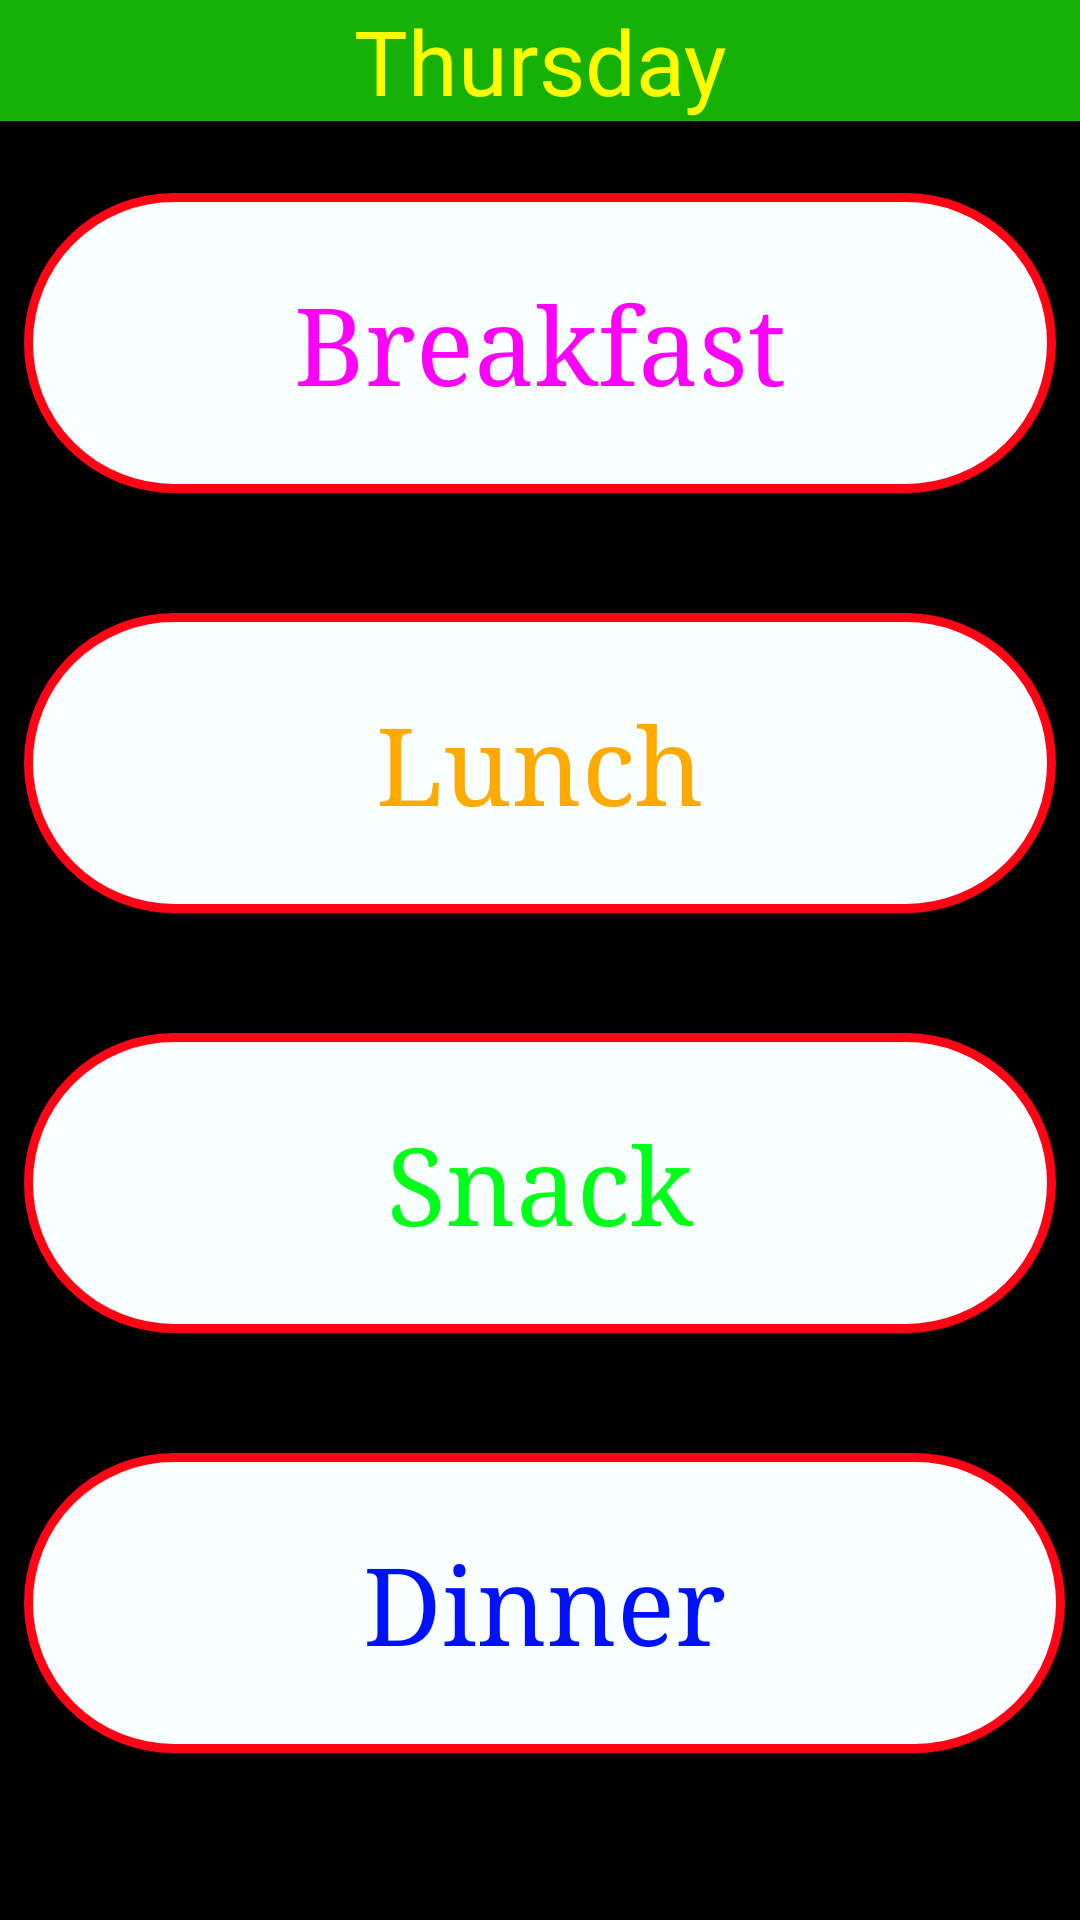

Here is an Android app screen rendered from its layout file. Give the layout XML and the strings, colors and styles it references.
<!-- AndroidManifest.xml: application theme AppTheme -->
<!-- res/layout/activity_main4.xml -->
<?xml version="1.0" encoding="utf-8"?>
<android.support.constraint.ConstraintLayout xmlns:android="http://schemas.android.com/apk/res/android"
    xmlns:app="http://schemas.android.com/apk/res-auto"
    xmlns:tools="http://schemas.android.com/tools"
    android:id="@+id/pkm"
    android:layout_width="match_parent"
    android:layout_height="match_parent"
    android:background="#000000"
    tools:context=".MainActivity4">

    <TextView
        android:id="@+id/textView"
        android:layout_width="0dp"
        android:layout_height="wrap_content"
        android:background="#15b106"
        android:gravity="center"
        android:text="Thursday"
        android:textColor="#fffb00"
        android:textSize="30sp"
        android:visibility="visible"
        app:layout_constraintEnd_toEndOf="parent"
        app:layout_constraintStart_toStartOf="parent"
        app:layout_constraintTop_toTopOf="parent" />

    <ScrollView
        android:id="@+id/scrollView3"
        android:layout_width="0dp"
        android:layout_height="0dp"
        android:layout_marginLeft="8dp"
        android:layout_marginStart="8dp"
        android:layout_marginTop="8dp"
        app:layout_constraintBottom_toBottomOf="parent"
        app:layout_constraintEnd_toEndOf="parent"
        app:layout_constraintHorizontal_bias="0.0"
        app:layout_constraintStart_toStartOf="parent"
        app:layout_constraintTop_toBottomOf="@+id/textView"
        app:layout_constraintVertical_bias="1.0"
        tools:background="#000000">

        <android.support.constraint.ConstraintLayout
            android:id="@+id/pk"
            android:layout_width="match_parent"
            android:layout_height="wrap_content"
            android:background="#000000">

            <Button
                android:id="@+id/button3"
                style="@android:style/Widget.Button.Inset"
                android:layout_width="0dp"
                android:layout_height="100dp"
                android:layout_marginEnd="8dp"
                android:layout_marginRight="8dp"
                android:layout_marginTop="40dp"
                android:background="@drawable/btnbg"
                android:onClick="dolun4"
                android:text="Lunch"
                android:textColor="#ffaa00"
                android:textSize="36sp"
                android:typeface="serif"
                android:visibility="visible"
                app:layout_constraintEnd_toEndOf="parent"
                app:layout_constraintHorizontal_bias="1.0"
                app:layout_constraintStart_toStartOf="parent"
                app:layout_constraintTop_toBottomOf="@+id/button4" />

            <Button
                android:id="@+id/button6"
                style="@android:style/Widget.Button.Inset"
                android:layout_width="0dp"
                android:layout_height="100dp"
                android:layout_marginEnd="8dp"
                android:layout_marginRight="8dp"
                android:layout_marginTop="40dp"
                android:background="@drawable/btnbg"
                android:onClick="dosnack4"
                android:text="Snack"
                android:textColor="#00ff19"
                android:textSize="36sp"
                android:typeface="serif"
                android:visibility="visible"
                app:layout_constraintEnd_toEndOf="parent"
                app:layout_constraintHorizontal_bias="1.0"
                app:layout_constraintStart_toStartOf="parent"
                app:layout_constraintTop_toBottomOf="@+id/button3" />

            <Button
                android:id="@+id/button5"
                style="@android:style/Widget.Button.Inset"
                android:layout_width="0dp"
                android:layout_height="100dp"
                android:layout_marginEnd="5dp"
                android:layout_marginRight="5dp"
                android:layout_marginTop="40dp"
                android:onClick="dodinner4"
                android:selectAllOnFocus="false"
                android:text="Dinner"
                android:background="@drawable/btnbg"
                android:textColor="#0011ff"
                android:textSize="36sp"
                android:typeface="serif"
                android:visibility="visible"
                app:layout_constraintEnd_toEndOf="parent"
                app:layout_constraintHorizontal_bias="1.0"
                app:layout_constraintStart_toStartOf="parent"
                app:layout_constraintTop_toBottomOf="@+id/button6" />

            <Button
                android:id="@+id/button4"
                style="@android:style/Widget.Button.Inset"
                android:layout_width="0dp"
                android:layout_height="100dp"
                android:layout_marginEnd="8dp"
                android:layout_marginRight="8dp"
                android:layout_marginTop="16dp"
                android:background="@drawable/btnbg"
                android:gravity="center"
                android:onClick="dob4"
                android:text="Breakfast"
                android:textColor="#ff00fb"
                android:textSize="36sp"
                android:typeface="serif"
                app:layout_constraintEnd_toEndOf="parent"
                app:layout_constraintHorizontal_bias="0.0"
                app:layout_constraintStart_toStartOf="parent"
                app:layout_constraintTop_toTopOf="parent" />

        </android.support.constraint.ConstraintLayout>
    </ScrollView>

</android.support.constraint.ConstraintLayout>
<!-- resources referenced by this layout -->
<resources>
  <!-- drawable btnbg (drawable) -->
  <?xml version="1.0" encoding="utf-8"?>
  <selector xmlns:android="http://schemas.android.com/apk/res/android">
      <item android:state_pressed="false">
          <shape android:shape="rectangle">
              <corners android:radius="50dp"/>
              <solid android:color="#f9ffff"/>
              <stroke
                  android:width="3dip"
                  android:color="#ff0415"/>
              <padding
                  android:bottom="4dp"
                  android:left="4dp"
                  android:right="4dp"
                  android:top="4dp"/>
          </shape>
      </item>
  
      <item android:state_pressed="true">
          <shape android:shape="rectangle">
              <corners android:radius="50dp"/>
              <solid android:color="#183afd"/>
              <stroke
                  android:width="3dip"
                  android:color="#ff0818"/>
              <padding
                  android:bottom="4dp"
                  android:left="4dp"
                  android:right="4dp"
                  android:top="4dp"/>
          </shape>
      </item>
  
  </selector>
  <style name="AppTheme" parent="Theme.AppCompat.NoActionBar">
          
         <item name="colorPrimary">@color/colorPrimary</item>
          <item name="colorPrimaryDark">@color/colorPrimaryDark</item>
          <item name="colorAccent">@color/colorAccent</item>
      </style>
  <color name="colorPrimary">#3F51B5</color>
  <color name="colorPrimaryDark">#000000</color>
  <color name="colorAccent">#FF4081</color>
</resources>
